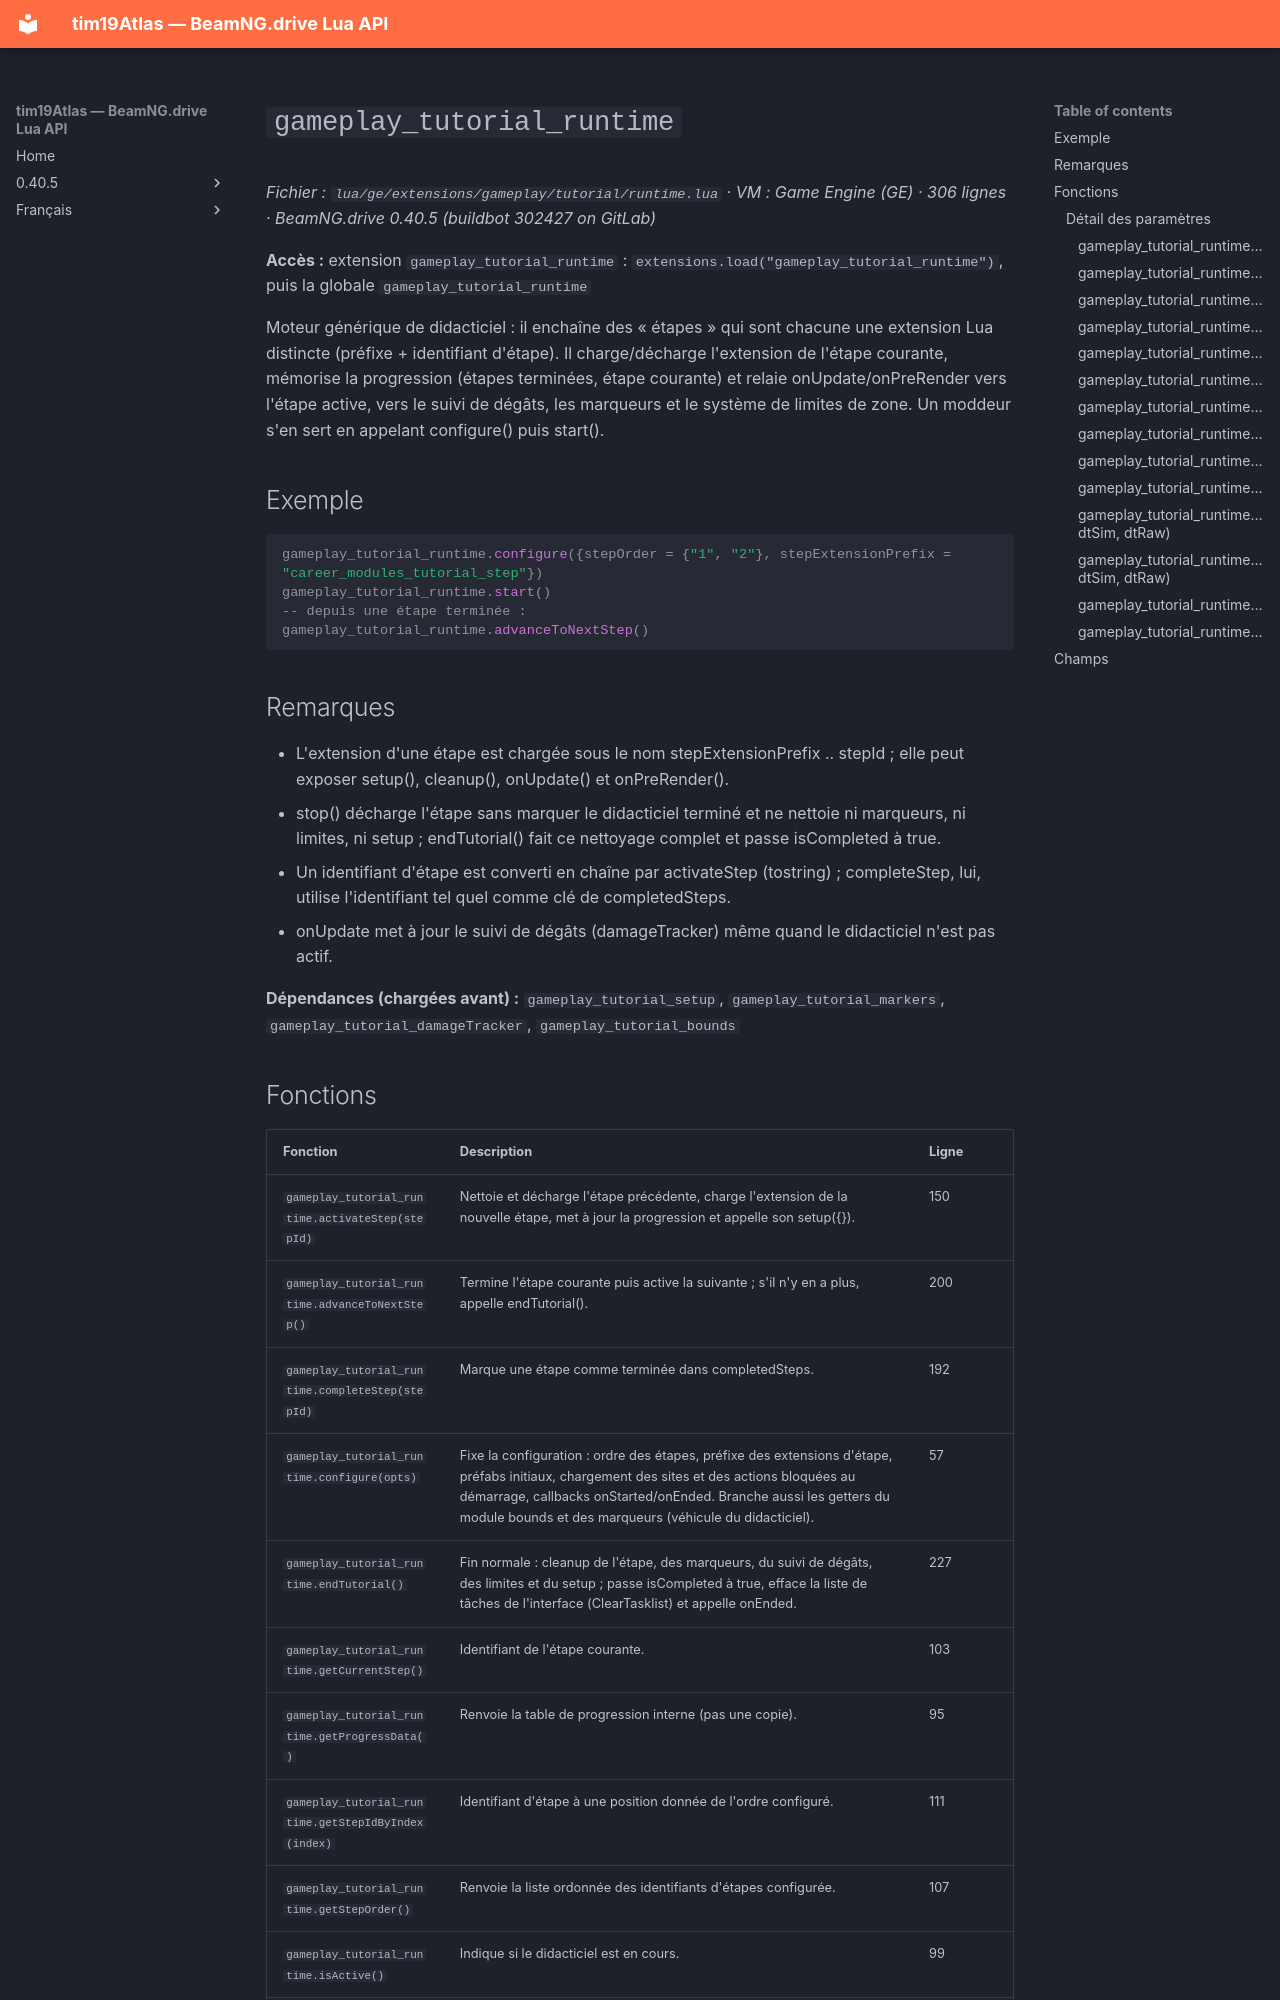

repository: Tim0219800/beamng-lua-atlas · page: fr/0.40.5/ge/extensions/gameplay/tutorial/runtime.html · generator: mkdocs

# `gameplay_tutorial_runtime`

*Fichier : `lua/ge/extensions/gameplay/tutorial/runtime.lua` · VM : Game Engine (GE) · 306 lignes · BeamNG.drive 0.40.5 (buildbot 302427 on GitLab)*

**Accès :** extension `gameplay_tutorial_runtime` : `extensions.load("gameplay_tutorial_runtime")`, puis la globale `gameplay_tutorial_runtime`

Moteur générique de didacticiel : il enchaîne des « étapes » qui sont chacune une extension Lua distincte (préfixe + identifiant d'étape). Il charge/décharge l'extension de l'étape courante, mémorise la progression (étapes terminées, étape courante) et relaie onUpdate/onPreRender vers l'étape active, vers le suivi de dégâts, les marqueurs et le système de limites de zone. Un moddeur s'en sert en appelant configure() puis start().

## Exemple

```lua
gameplay_tutorial_runtime.configure({stepOrder = {"1", "2"}, stepExtensionPrefix = "career_modules_tutorial_step"})
gameplay_tutorial_runtime.start()
-- depuis une étape terminée :
gameplay_tutorial_runtime.advanceToNextStep()
```

## Remarques

- L'extension d'une étape est chargée sous le nom stepExtensionPrefix .. stepId ; elle peut exposer setup(), cleanup(), onUpdate() et onPreRender().
- stop() décharge l'étape sans marquer le didacticiel terminé et ne nettoie ni marqueurs, ni limites, ni setup ; endTutorial() fait ce nettoyage complet et passe isCompleted à true.
- Un identifiant d'étape est converti en chaîne par activateStep (tostring) ; completeStep, lui, utilise l'identifiant tel quel comme clé de completedSteps.
- onUpdate met à jour le suivi de dégâts (damageTracker) même quand le didacticiel n'est pas actif.

**Dépendances (chargées avant) :** `gameplay_tutorial_setup`, `gameplay_tutorial_markers`, `gameplay_tutorial_damageTracker`, `gameplay_tutorial_bounds`
